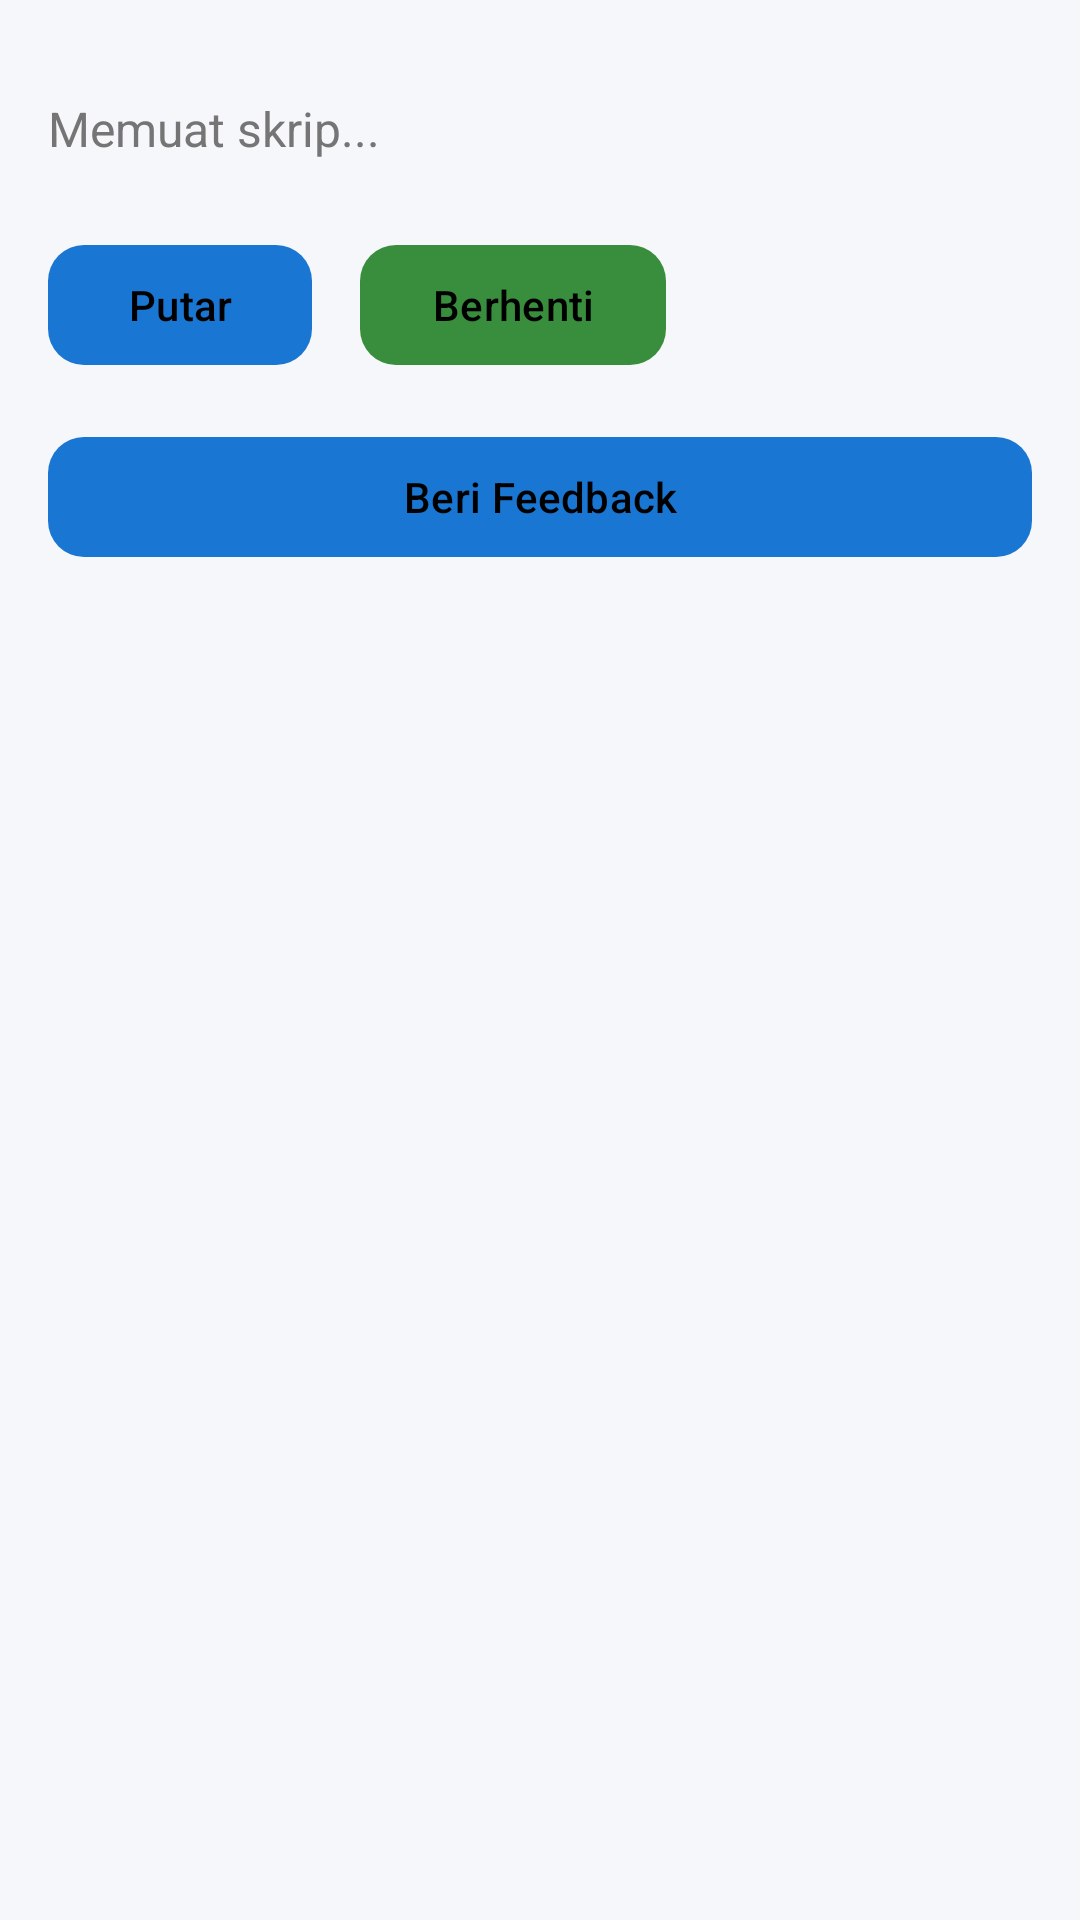

Android layout source for this screen:
<!-- AndroidManifest.xml: application theme Theme.AplikasiCapstoneLaskarAI -->
<!-- res/layout/activity_audio.xml -->
<?xml version="1.0" encoding="utf-8"?>
<androidx.constraintlayout.widget.ConstraintLayout xmlns:android="http://schemas.android.com/apk/res/android"
    xmlns:app="http://schemas.android.com/apk/res-auto"
    android:layout_width="match_parent"
    android:layout_height="match_parent"
    android:background="@color/background_light"
    android:padding="16dp">

    
    <TextView
        android:id="@+id/textviewscript"
        android:layout_width="0dp"
        android:layout_height="wrap_content"
        android:layout_marginTop="16dp"
        android:text="Memuat skrip..."
        android:textSize="16sp"
        android:textColor="@color/secondary_text"
        app:layout_constraintTop_toTopOf="parent"
        app:layout_constraintStart_toStartOf="parent"
        app:layout_constraintEnd_toEndOf="parent" />

    
    <com.google.android.material.button.MaterialButton
        android:id="@+id/buttonPlayPause"
        android:layout_width="wrap_content"
        android:layout_height="wrap_content"
        android:layout_marginTop="24dp"
        android:text="Putar"
        app:layout_constraintTop_toBottomOf="@id/textviewscript"
        app:layout_constraintStart_toStartOf="parent"
        app:cornerRadius="12dp"
        app:backgroundTint="@color/primary_button" />

    <com.google.android.material.button.MaterialButton
        android:id="@+id/buttonStop"
        android:layout_width="wrap_content"
        android:layout_height="wrap_content"
        android:layout_marginTop="24dp"
        android:layout_marginStart="16dp"
        android:text="Berhenti"
        app:layout_constraintTop_toBottomOf="@id/textviewscript"
        app:layout_constraintStart_toEndOf="@id/buttonPlayPause"
        app:cornerRadius="12dp"
        app:backgroundTint="@color/secondary_button" />

    
    <com.google.android.material.button.MaterialButton
        android:id="@+id/buttonFeedback"
        android:layout_width="0dp"
        android:layout_height="wrap_content"
        android:layout_marginTop="16dp"
        android:text="Beri Feedback"
        app:layout_constraintTop_toBottomOf="@id/buttonPlayPause"
        app:layout_constraintStart_toStartOf="parent"
        app:layout_constraintEnd_toEndOf="parent"
        app:cornerRadius="12dp"
        app:backgroundTint="@color/primary_button" />

    
    <TextView
        android:id="@+id/textViewStatus"
        android:layout_width="0dp"
        android:layout_height="wrap_content"
        android:layout_marginTop="16dp"
        android:text=""
        android:textColor="@color/error_text"
        app:layout_constraintTop_toBottomOf="@id/buttonFeedback"
        app:layout_constraintStart_toStartOf="parent"
        app:layout_constraintEnd_toEndOf="parent" />

</androidx.constraintlayout.widget.ConstraintLayout>
<!-- resources referenced by this layout -->
<resources>
  <color name="background_light">#F5F7FA</color>
  <color name="error_text">#D32F2F</color>
  <color name="primary_button">#1976D2</color>
  <color name="secondary_button">#388E3C</color>
  <color name="secondary_text">#757575</color>
  <style name="Theme.AplikasiCapstoneLaskarAI" parent="Base.Theme.AplikasiCapstoneLaskarAI" />
  <style name="Base.Theme.AplikasiCapstoneLaskarAI" parent="Theme.Material3.Light">
          
          <item name="colorPrimary">@color/surface</item>
          <item name="colorPrimaryVariant">@color/primary_variant</item>
          <item name="colorSecondary">@color/secondary</item>
          <item name="colorSurface">@color/surface</item>
          <item name="colorOnPrimary">@color/on_primary</item>
          <item name="colorOnSecondary">@color/on_secondary</item>
          <item name="colorOnSurface">@color/on_surface</item>
      </style>
  <color name="surface">#ADB2D4</color>
  <color name="primary_variant">#D5E5D5</color>
  <color name="secondary">#C7D9DD</color>
  <color name="on_primary">#000000</color>
  <color name="on_secondary">#000000</color>
  <color name="on_surface">#000000</color>
</resources>
